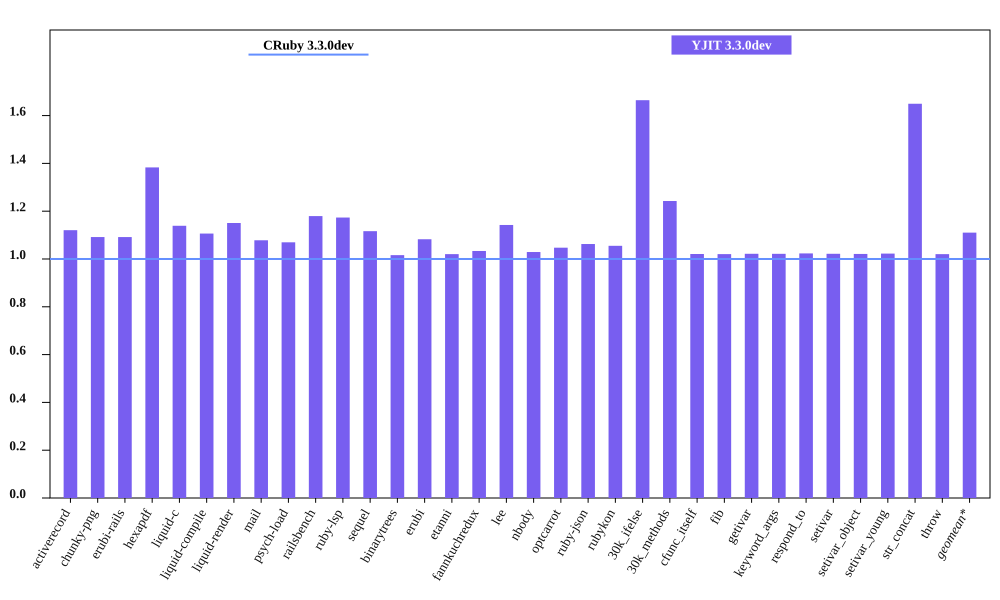

Values plotted in this chart, from the file beside it:
bench, CRuby 3.3.0dev mem (MiB), YJIT 3.3.0dev mem (MiB), Inline Code, Outlined Code, YJIT Mem overhead
activerecord, 47.75, 53.5, 2, 1
chunky-png, 63, 68.78, 1, 1
erubi-rails, 84.29, 92.02, 3, 2
hexapdf, 216, 298.7, 2, 2
liquid-c, 30.11, 34.29, 1, 1
liquid-compile, 28.79, 31.85, 1, 1
liquid-render, 29.81, 34.3, 1, 1
mail, 41.67, 44.93, 1, 1
psych-load, 28.78, 30.79, 1, 1
railsbench, 82.95, 97.83, 4, 3
ruby-lsp, 37.57, 44.09, 2, 1
sequel, 32.79, 36.61, 1, 1
binarytrees, 21.84, 22.19, 1, 1
erubi, 24.75, 26.79, 1, 1
etanni, 19.41, 19.8, 1, 1
fannkuchredux, 16.1, 16.64, 1, 1
lee, 26.87, 30.7, 1, 1
nbody, 15.95, 16.42, 1, 1
optcarrot, 54.3, 56.87, 1, 1
ruby-json, 16.53, 17.57, 1, 1
rubykon, 46.85, 49.43, 1, 1
30k_ifelse, 60.03, 99.91, 8, 7
30k_methods, 51.21, 63.63, 3, 3
cfunc_itself, 15.92, 16.25, 1, 1
fib, 15.92, 16.24, 1, 1
getivar, 15.98, 16.33, 1, 1
keyword_args, 15.92, 16.27, 1, 1
respond_to, 15.92, 16.29, 1, 1
setivar, 15.98, 16.33, 1, 1
setivar_object, 15.92, 16.26, 1, 1
setivar_young, 15.92, 16.28, 1, 1
str_concat, 42.23, 69.65, 1, 1
throw, 15.98, 16.31, 1, 1
